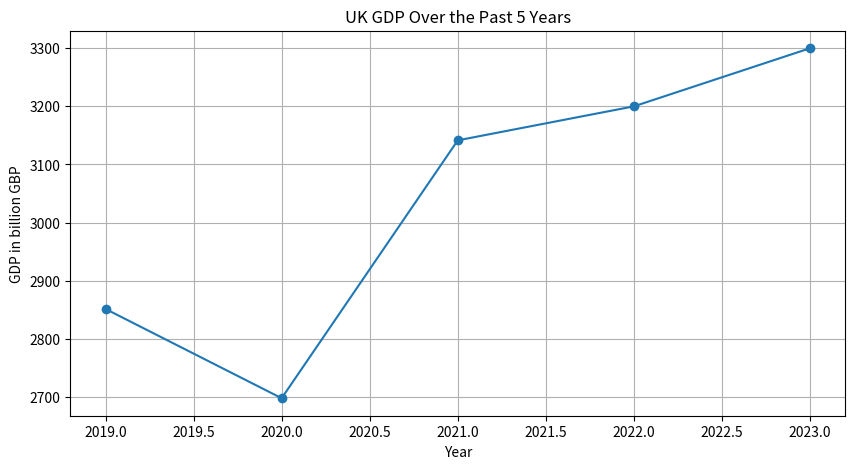

This figure's Python source:
import matplotlib.pyplot as plt

# GDP data for the UK over the past 5 years
years = [2019, 2020, 2021, 2022, 2023]
gdp = [2851.41, 2697.81, 3141.51, 3200.00, 3300.00]  # Adjust the 2022 and 2023 estimates accordingly

plt.figure(figsize=(10, 5))
plt.plot(years, gdp, marker='o')
plt.title('UK GDP Over the Past 5 Years')
plt.xlabel('Year')
plt.ylabel('GDP in billion GBP')
plt.grid(True)
plt.savefig('uk_gdp_past_5_years.png')
plt.show()
